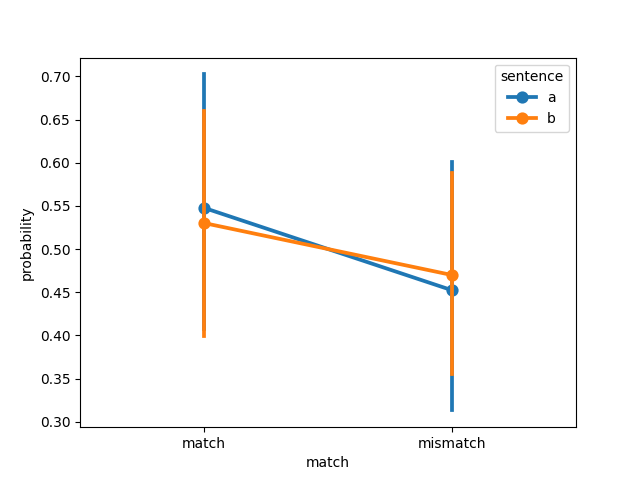

Values plotted in this chart, from the file beside it:
, item, object, item_type, sentence, match, probability, model, dataset
0, 1, axe, , a, match, 0.1347, imagebind, muraki2021
1, 2, bat, , a, match, 0.66, imagebind, muraki2021
2, 3, book, , a, match, 0.9616, imagebind, muraki2021
3, 4, bottle, , a, match, 0.02774, imagebind, muraki2021
4, 5, bowl, , a, match, 0.9979, imagebind, muraki2021
5, 6, broom, , a, match, 0.4647, imagebind, muraki2021
6, 7, brush, , a, match, 0.03218, imagebind, muraki2021
7, 8, crayon, , a, match, 0.01371, imagebind, muraki2021
8, 9, decoration, , a, match, 0.7747, imagebind, muraki2021
9, 10, flashlight, , a, match, 0.1091, imagebind, muraki2021
10, 11, fire extinguisher, , a, match, 0.8144, imagebind, muraki2021
11, 12, glass, , a, match, 0.9637, imagebind, muraki2021
12, 13, guitar, , a, match, 0.8068, imagebind, muraki2021
13, 14, gun, , a, match, 0.9853, imagebind, muraki2021
14, 15, iron, , a, match, 0.06088, imagebind, muraki2021
15, 16, key, , a, match, 0.6752, imagebind, muraki2021
16, 17, nail, , a, match, 0.9325, imagebind, muraki2021
17, 18, pen, , a, match, 0.2243, imagebind, muraki2021
18, 19, pencil, , a, match, 0.9711, imagebind, muraki2021
19, 20, plate, , a, match, 0.9999, imagebind, muraki2021
20, 21, salt, , a, match, 0.003821, imagebind, muraki2021
21, 22, scissors, , a, match, 0.7106, imagebind, muraki2021
22, 23, screw, , a, match, 0.2825, imagebind, muraki2021
23, 24, wheel, , a, match, 0.5373, imagebind, muraki2021
24, 1, axe, , a, mismatch, 0.8653, imagebind, muraki2021
25, 2, bat, , a, mismatch, 0.34, imagebind, muraki2021
26, 3, book, , a, mismatch, 0.03837, imagebind, muraki2021
27, 4, bottle, , a, mismatch, 0.9723, imagebind, muraki2021
28, 5, bowl, , a, mismatch, 0.00214, imagebind, muraki2021
29, 6, broom, , a, mismatch, 0.5353, imagebind, muraki2021
30, 7, brush, , a, mismatch, 0.9678, imagebind, muraki2021
31, 8, crayon, , a, mismatch, 0.9863, imagebind, muraki2021
32, 9, decoration, , a, mismatch, 0.2253, imagebind, muraki2021
33, 10, flashlight, , a, mismatch, 0.8909, imagebind, muraki2021
34, 11, fire extinguisher, , a, mismatch, 0.1856, imagebind, muraki2021
35, 12, glass, , a, mismatch, 0.03626, imagebind, muraki2021
36, 13, guitar, , a, mismatch, 0.1932, imagebind, muraki2021
37, 14, gun, , a, mismatch, 0.01465, imagebind, muraki2021
38, 15, iron, , a, mismatch, 0.9391, imagebind, muraki2021
39, 16, key, , a, mismatch, 0.3248, imagebind, muraki2021
40, 17, nail, , a, mismatch, 0.06747, imagebind, muraki2021
41, 18, pen, , a, mismatch, 0.7757, imagebind, muraki2021
42, 19, pencil, , a, mismatch, 0.02886, imagebind, muraki2021
43, 20, plate, , a, mismatch, 5.013927511754446e-05, imagebind, muraki2021
44, 21, salt, , a, mismatch, 0.9962, imagebind, muraki2021
45, 22, scissors, , a, mismatch, 0.2894, imagebind, muraki2021
46, 23, screw, , a, mismatch, 0.7175, imagebind, muraki2021
47, 24, wheel, , a, mismatch, 0.4627, imagebind, muraki2021
48, 1, axe, , b, match, 0.9143, imagebind, muraki2021
49, 2, bat, , b, match, 0.5768, imagebind, muraki2021
50, 3, book, , b, match, 0.1211, imagebind, muraki2021
51, 4, bottle, , b, match, 0.8285, imagebind, muraki2021
52, 5, bowl, , b, match, 0.01181, imagebind, muraki2021
53, 6, broom, , b, match, 0.5789, imagebind, muraki2021
54, 7, brush, , b, match, 0.9887, imagebind, muraki2021
55, 8, crayon, , b, match, 0.7054, imagebind, muraki2021
56, 9, decoration, , b, match, 0.4351, imagebind, muraki2021
57, 10, flashlight, , b, match, 0.6584, imagebind, muraki2021
58, 11, fire extinguisher, , b, match, 0.7261, imagebind, muraki2021
59, 12, glass, , b, match, 0.04935, imagebind, muraki2021
... 36 more rows
